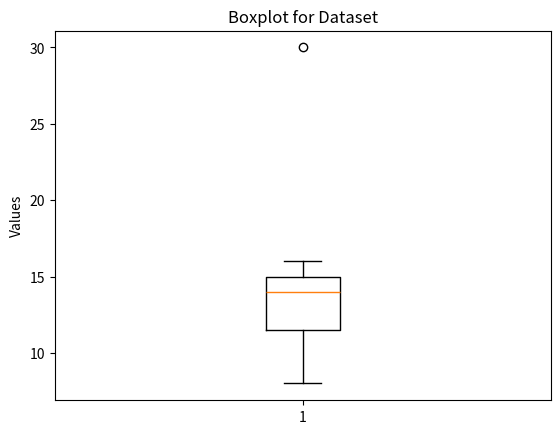

Python code for this plot:
import numpy as np
import matplotlib.pyplot as plt

data = [12, 15, 14, 10, 8, 15, 14, 12, 11, 16, 30]

Q1 = np.percentile(data, 25)
Q3 = np.percentile(data, 75)
IQR = Q3 - Q1

lower= Q1 - 1.5 * IQR
upper = Q3 + 1.5 * IQR
outliers = [x for x in data if x < lower or x > upper]

if outliers:
    print(f"The outliers are {outliers}. These outliers can skew the mean and affect the analysis of the dataset.")
else:
    print("There are no outliers in the dataset.")

print(f"Lower Bound: {lower}")
print(f"Upper Bound: {upper}")
print(f"Outliers: {outliers}")

plt.boxplot(data)
plt.title("Boxplot for Dataset")
plt.ylabel("Values")
plt.show()
